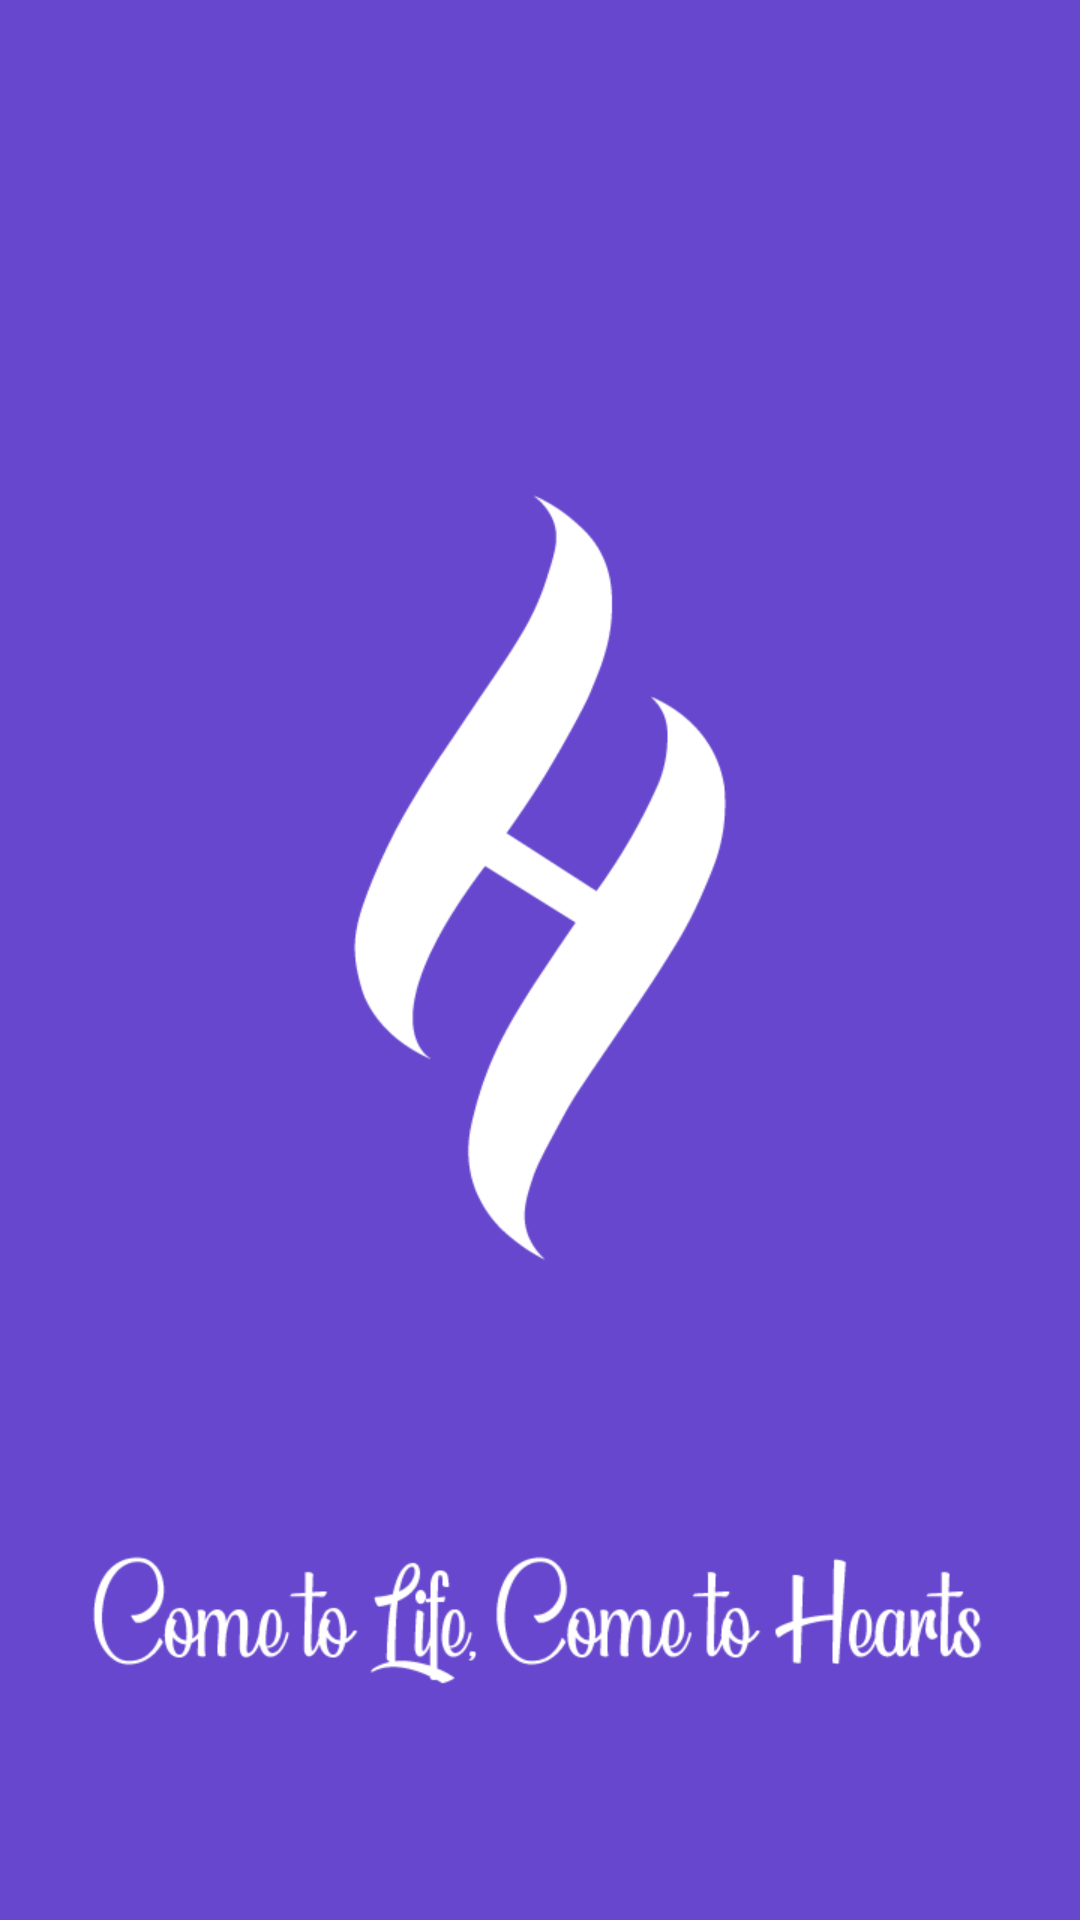

This screen was rendered from an Android layout file. Write that file and the resources it references.
<!-- AndroidManifest.xml: application theme Theme.Techweb -->
<!-- res/layout/activity_main.xml -->
<?xml version="1.0" encoding="utf-8"?>
<RelativeLayout xmlns:android="http://schemas.android.com/apk/res/android"

    xmlns:tools="http://schemas.android.com/tools"
    android:layout_width="match_parent"
    android:layout_height="match_parent"
    xmlns:app="http://schemas.android.com/apk/res-auto"
    tools:context=".MainActivity">



      <WebView
          android:id="@+id/webView"
          android:layout_width="match_parent"
          android:layout_height="match_parent"
          android:visibility="invisible"
          android:layout_above="@+id/btn_back"/>



      <ImageView
          android:id="@+id/noInternetImg"
          android:layout_width="match_parent"
          android:layout_height="wrap_content"
          android:src="@drawable/no_internet__2_"/>


   <TextView
       android:id="@+id/btn_back"
       android:layout_width="match_parent"
       android:layout_height="wrap_content"
       android:layout_alignParentEnd="true"
       android:layout_alignParentBottom="true"
       android:layout_marginRight="0dp"
       android:layout_marginBottom="0dp"
       android:background="@color/hearts_back"
       android:gravity="center"
       android:paddingTop="12dp"
       android:paddingBottom="12dp"
       android:text="Back To Hearts"
       android:textColor="@color/white"
       android:textSize="20sp"
       android:visibility="gone"/>
   <ImageView
       android:id="@+id/splashMain"
       android:layout_width="match_parent"
       android:layout_height="match_parent"
      android:src="@drawable/splash"
      android:background="@color/hearts_back"
       android:visibility="visible"/>





</RelativeLayout>
<!-- resources referenced by this layout -->
<resources>
  <color name="hearts_back">#6747CD</color>
  <color name="white">#FFFFFFFF</color>
  <!-- drawable no_internet__2_: png bitmap (drawable, 36457 bytes) -->
  <!-- drawable splash: png bitmap (drawable, 20027 bytes) -->
  <style name="Theme.Techweb" parent="Theme.MaterialComponents.DayNight.NoActionBar">
          
          <item name="colorPrimary">@color/purple_500</item>
          <item name="colorPrimaryVariant">@color/purple_700</item>
          <item name="colorOnPrimary">@color/white</item>
          
          <item name="colorSecondary">@color/teal_200</item>
          <item name="colorSecondaryVariant">@color/teal_700</item>
          <item name="colorOnSecondary">@color/black</item>
          
          <item name="android:statusBarColor" tools:targetApi="l">@color/hearts_back</item>
          
      </style>
  <color name="purple_500">#FF6200EE</color>
  <color name="purple_700">#FF3700B3</color>
  <color name="teal_200">#FF03DAC5</color>
  <color name="teal_700">#FF018786</color>
  <color name="black">#FF000000</color>
</resources>
